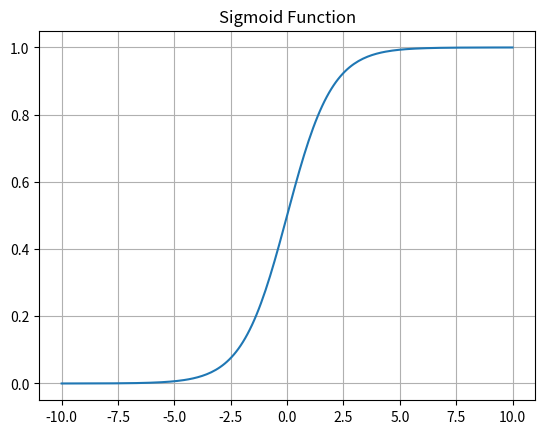
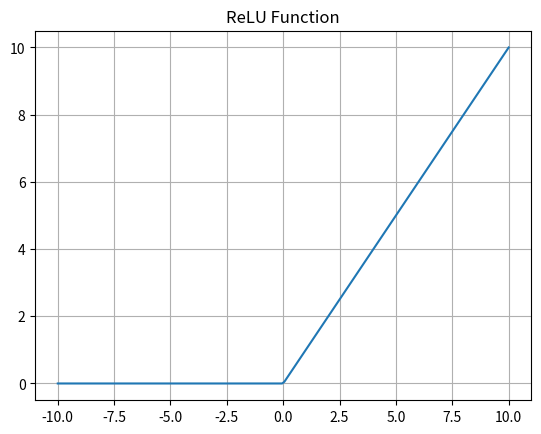
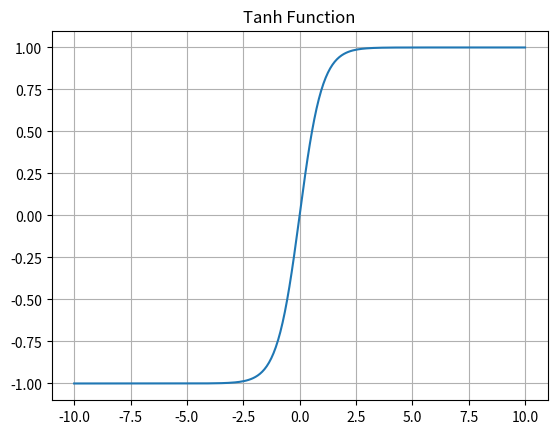
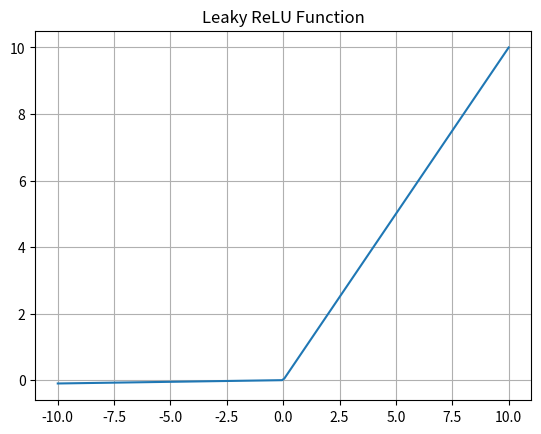
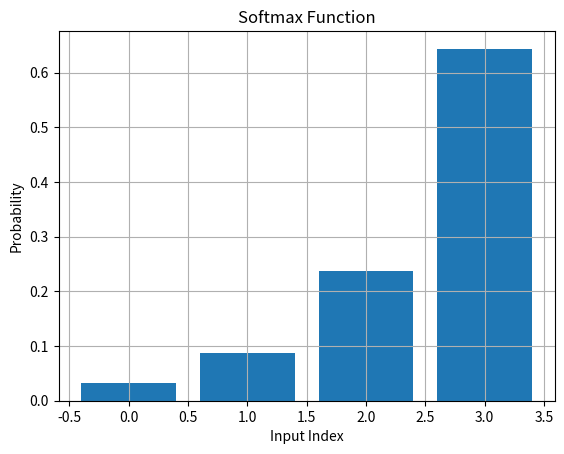

Recreate these plots in Python, in order.

# Activation Functions in Neural Networks

import numpy as np
import matplotlib.pyplot as plt

# Input values for graphs
x = np.linspace(-10, 10, 200)

# ---------------- Sigmoid ----------------
sigmoid = 1 / (1 + np.exp(-x))

plt.figure()
plt.plot(x, sigmoid)
plt.title("Sigmoid Function")
plt.grid()
plt.show()

# ---------------- ReLU ----------------
relu = np.maximum(0, x)

plt.figure()
plt.plot(x, relu)
plt.title("ReLU Function")
plt.grid()
plt.show()

# ---------------- Tanh ----------------
tanh = np.tanh(x)

plt.figure()
plt.plot(x, tanh)
plt.title("Tanh Function")
plt.grid()
plt.show()

# ---------------- Leaky ReLU ----------------
leaky_relu = np.where(x > 0, x, 0.01 * x)

plt.figure()
plt.plot(x, leaky_relu)
plt.title("Leaky ReLU Function")
plt.grid()
plt.show()

# ---------------- Softmax ----------------
arr = np.array([1, 2, 3, 4])

softmax = np.exp(arr) / np.sum(np.exp(arr))

plt.figure()
plt.bar(range(len(arr)), softmax)
plt.title("Softmax Function")
plt.xlabel("Input Index")
plt.ylabel("Probability")
plt.grid()
plt.show()

# Display Softmax Values
print("Softmax Output =", softmax)
